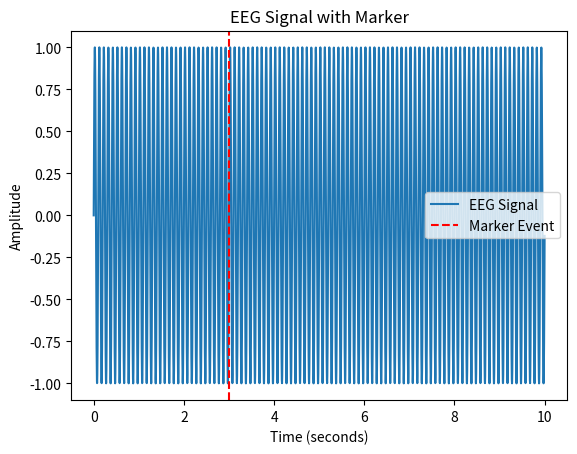

Write Python code to recreate this figure.
## Trigger ครั้งเดียว 

import matplotlib.pyplot as plt
import numpy as np

# สมมติว่ามีข้อมูล EEG ที่บันทึกไว้
sampling_rate = 512  # ตัวอย่าง sampling rate
time_points = np.arange(0, 10, 1/sampling_rate)  # 10 วินาที
signal = np.sin(2 * np.pi * 10 * time_points)  # สัญญาณตัวอย่าง (Sine Wave)

# กำหนดตำแหน่งที่ marker เกิดขึ้น
marker_time = 3  # เช่น marker อยู่ที่เวลา 3 วินาที

# สร้างกราฟสัญญาณ
plt.plot(time_points, signal, label='EEG Signal')

# เพิ่ม vertical line สำหรับ marker
plt.axvline(x=marker_time, color='r', linestyle='--', label='Marker Event')

# เพิ่มป้ายกำกับ
plt.title('EEG Signal with Marker')
plt.xlabel('Time (seconds)')
plt.ylabel('Amplitude')
plt.legend()

plt.show()

